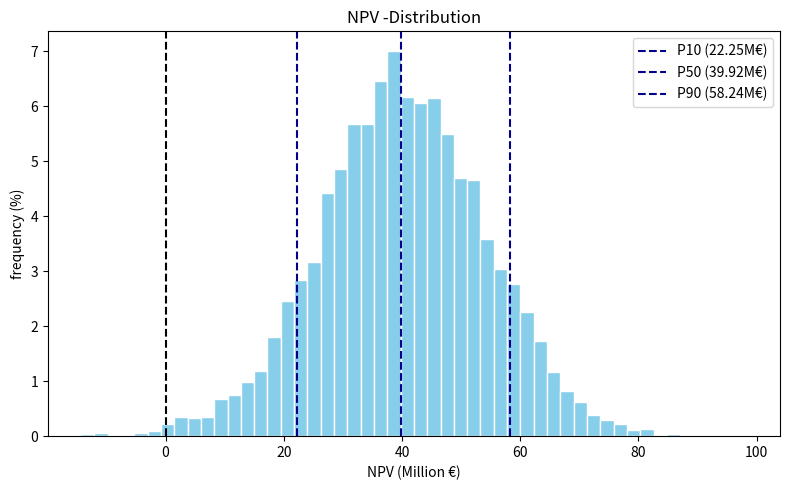

Write the Python code that produced this figure.
import numpy as np
import matplotlib.pyplot as plt

CAPEX_P10 = 9_143_985
CAPEX_P50 = 9_845_536
CAPEX_P90 = 10_540_442

Q_P10, Q_P50, Q_P90 = 77.66, 88.76, 100.70  # GWh pro Jahr
OPEX_P10, OPEX_P50, OPEX_P90 = 1_900_863, 2_567_868, 3_302_972  # EUR

# Feste Parameter

PRICE_PER_MWH = 80       # EUR
OPEX_GROWTH = 0.02         # 2% p.a.
DISCOUNT_RATE = 0.06    # 6% p.a.
YEARS = 30
N_SIM = 10_000
RNG_SEED = 42

MAINT_PCT = 0.02          # 2%

# Hilfsfunktion: Lognormal‑Parameter aus P10/P50/P90
def lognormal_params(p10, p50, p90):
    z10, z90 = -1.2815515655446004, 1.2815515655446004  # z‑Werte StdNormal
    mu = np.log(p50)
    sigma = (np.log(p90) - np.log(p10)) / (z90 - z10)
    return mu, sigma

# Verteilungsparameter
MU_CAPEX, SIG_CAPEX = lognormal_params(CAPEX_P10, CAPEX_P50, CAPEX_P90)
MU_Q, SIG_Q = lognormal_params(Q_P10, Q_P50, Q_P90)
MU_OPEX1, SIG_OPEX1 = lognormal_params(OPEX_P10, OPEX_P50, OPEX_P90)

# Monte‑Carlo‑Zufallsziehungen
rng = np.random.default_rng(RNG_SEED)
capex_draw = rng.lognormal(MU_CAPEX, SIG_CAPEX, N_SIM)  # EUR
q_draw = rng.lognormal(MU_Q, SIG_Q, N_SIM)              # GWh
opex1_draw = rng.lognormal(MU_OPEX1, SIG_OPEX1, N_SIM)  # EUR

# Zeitachsen & Abzinsungsfaktoren
t = np.arange(1, YEARS + 1)
discount = 1.0 / (1.0 + DISCOUNT_RATE) ** t
opex_fac = (1.0 + OPEX_GROWTH) ** (t - 1)

# OPEX: Basis + Eskalation (inkl. 2% CAPEX‑Anteil)
opex_base = opex1_draw + MAINT_PCT * capex_draw          # (N_SIM,)
opex_year = opex_base[:, None] * opex_fac                # (N_SIM, YEARS)

# Erlöse & Netto‑Cashflows
revenue_y = q_draw[:, None] * 1_000 * PRICE_PER_MWH      # 1GWh = 1000MWh
net_cf = revenue_y - opex_year

disc_ops = (net_cf * discount).sum(axis=1)              # abgezinste operat. CF

# Kapitalwert (NPV)
npv = -capex_draw + disc_ops

# Perzentile
p10, p50, p90 = np.percentile(npv, [10, 50, 90]) / 1e6  # Mio. EUR


# Histogramm
weights = np.ones_like(npv) * 100.0 / len(npv)

plt.figure(figsize=(8, 5))
plt.hist(npv / 1e6, bins=50, color="skyblue", edgecolor="white", weights=weights)
plt.axvline(0, linestyle="dashed", color="black")
plt.axvline(p10, linestyle="dashed", color="darkblue", label=f"P10 ({p10:,.2f}M€)")
plt.axvline(p50, linestyle="dashed", color="darkblue", label=f"P50 ({p50:,.2f}M€)")
plt.axvline(p90, linestyle="dashed", color="darkblue", label=f"P90 ({p90:,.2f}M€)")
plt.xlabel("NPV (Million €)")
plt.ylabel("frequency (%)")
plt.title("NPV -Distribution")
plt.legend()
plt.tight_layout()
plt.show()
